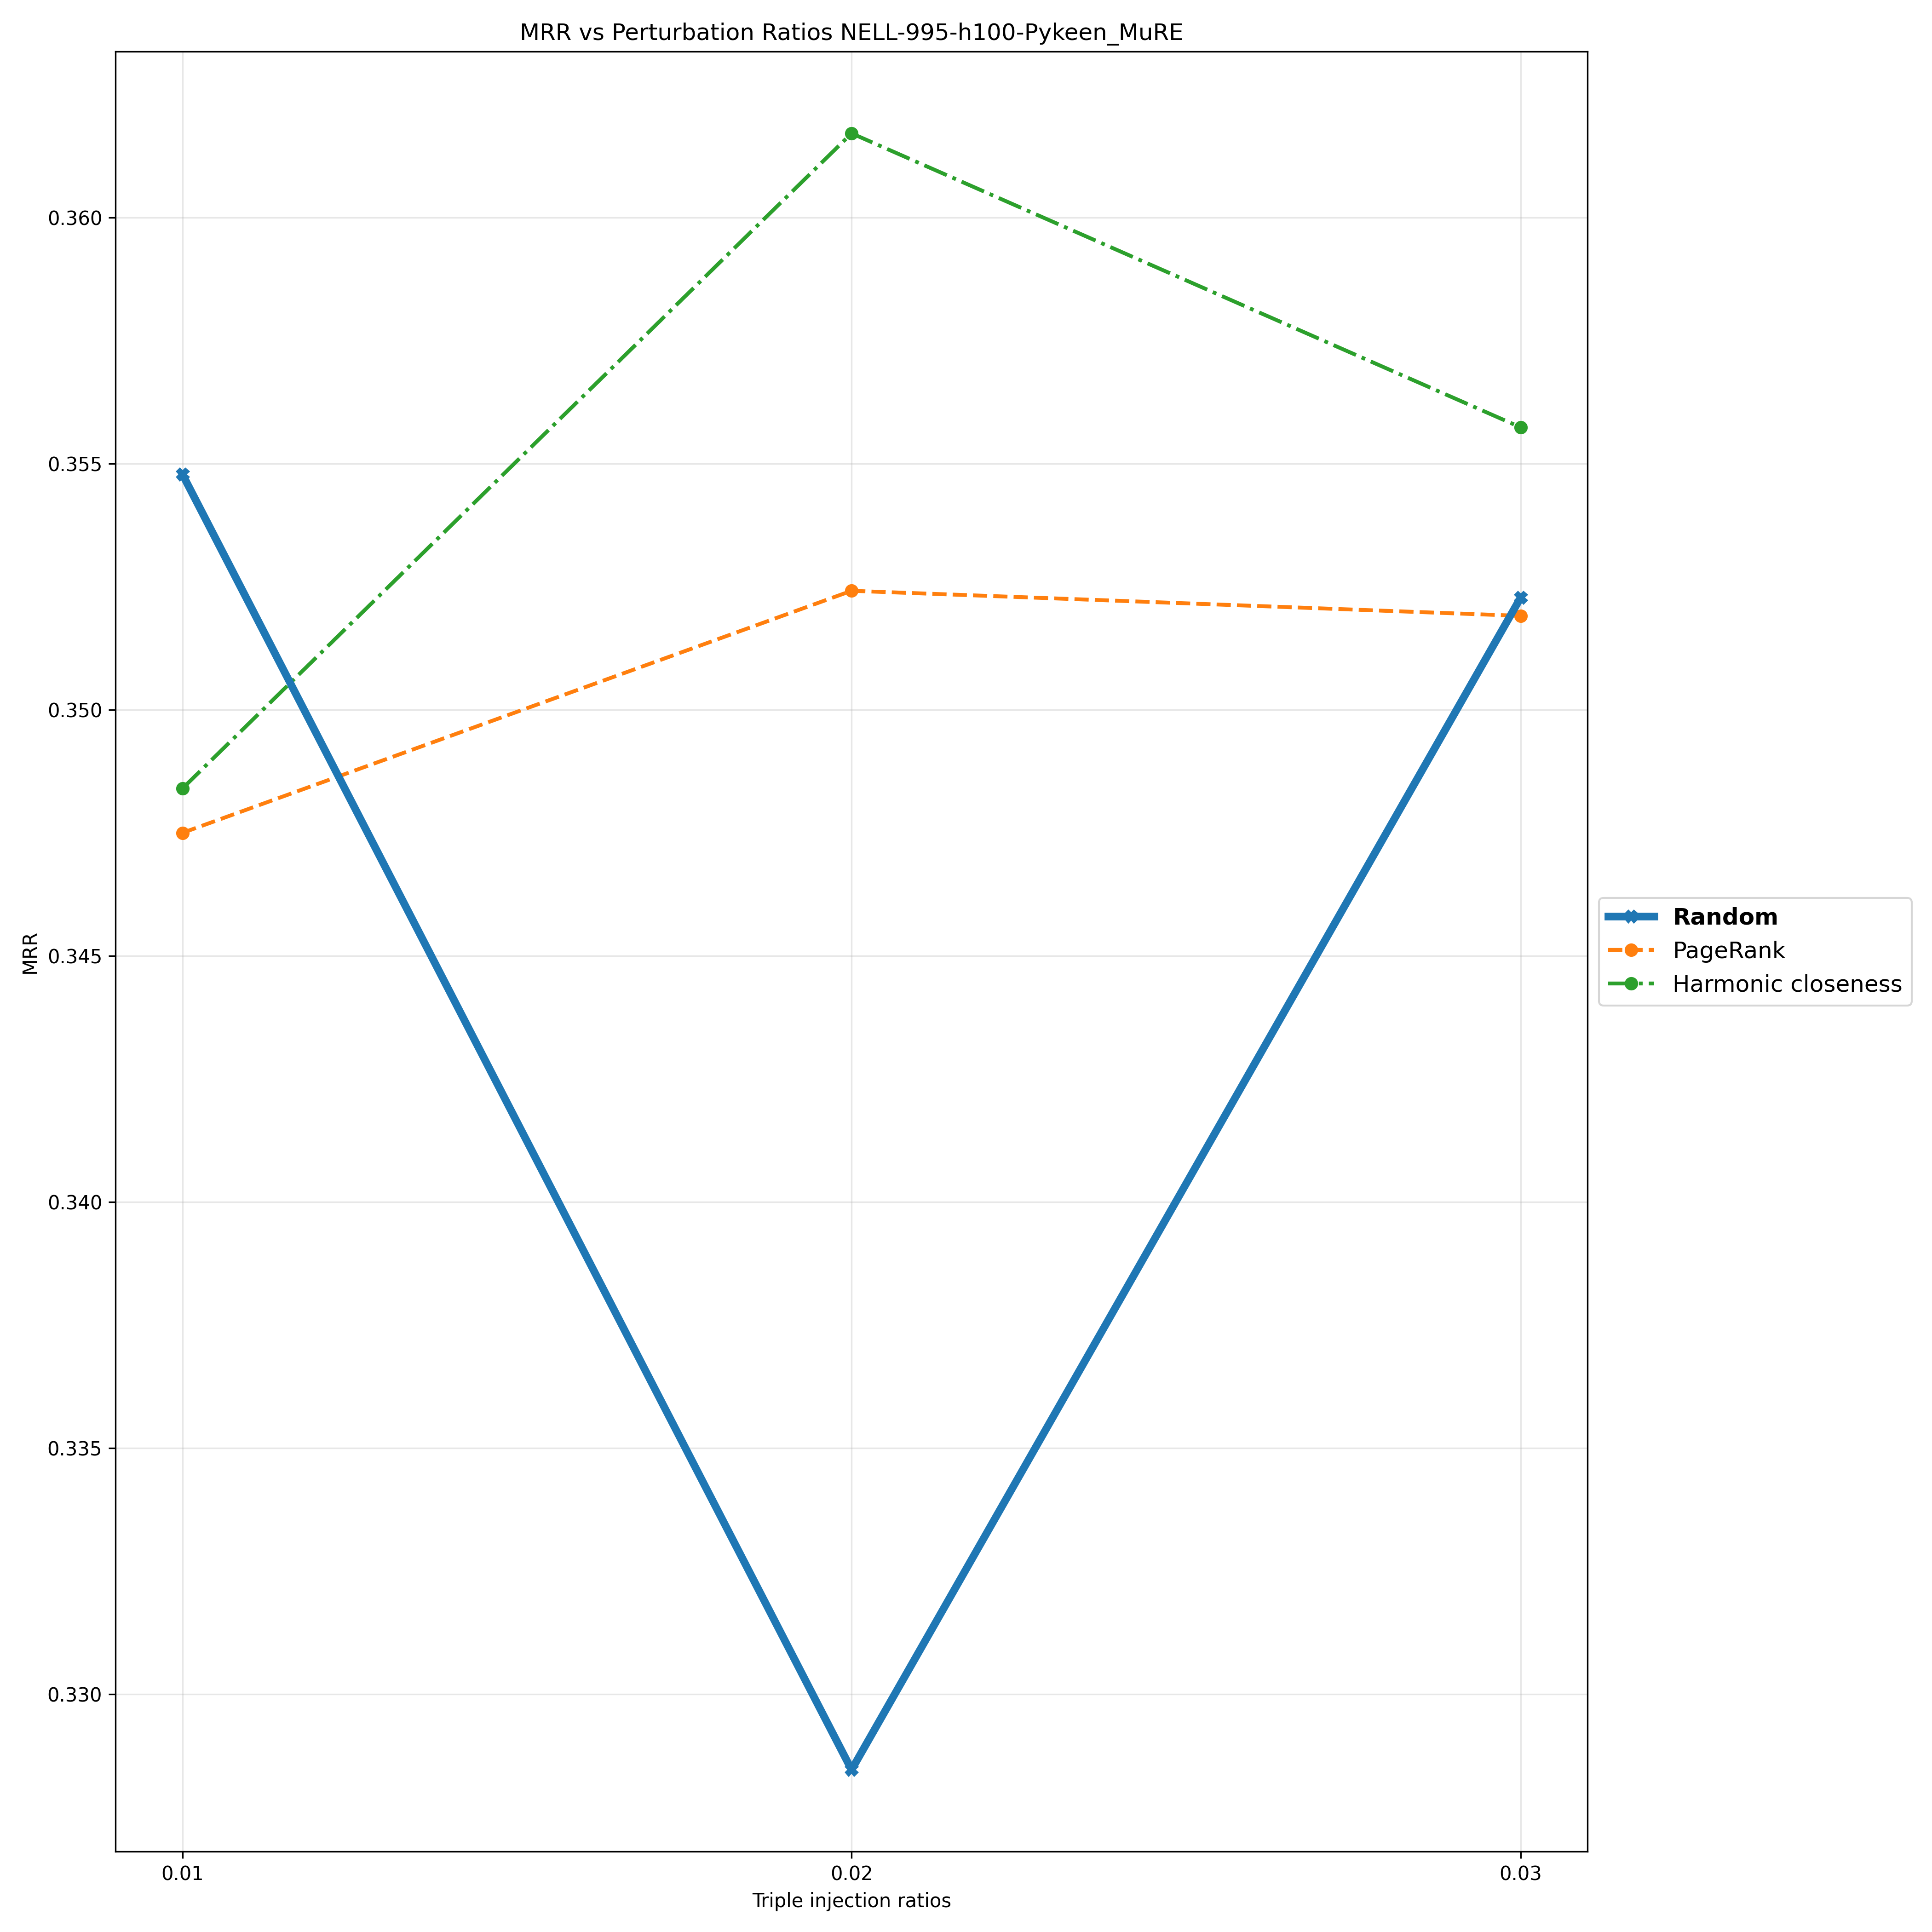

The file beside this chart, header and first rows:
Triple Injection Ratios, 0.01, 0.02, 0.03
Random, 0.3548, 0.3285, 0.3523
PageRank, 0.3475, 0.3524, 0.3519
Harmonic closeness, 0.3484, 0.3617, 0.3557
